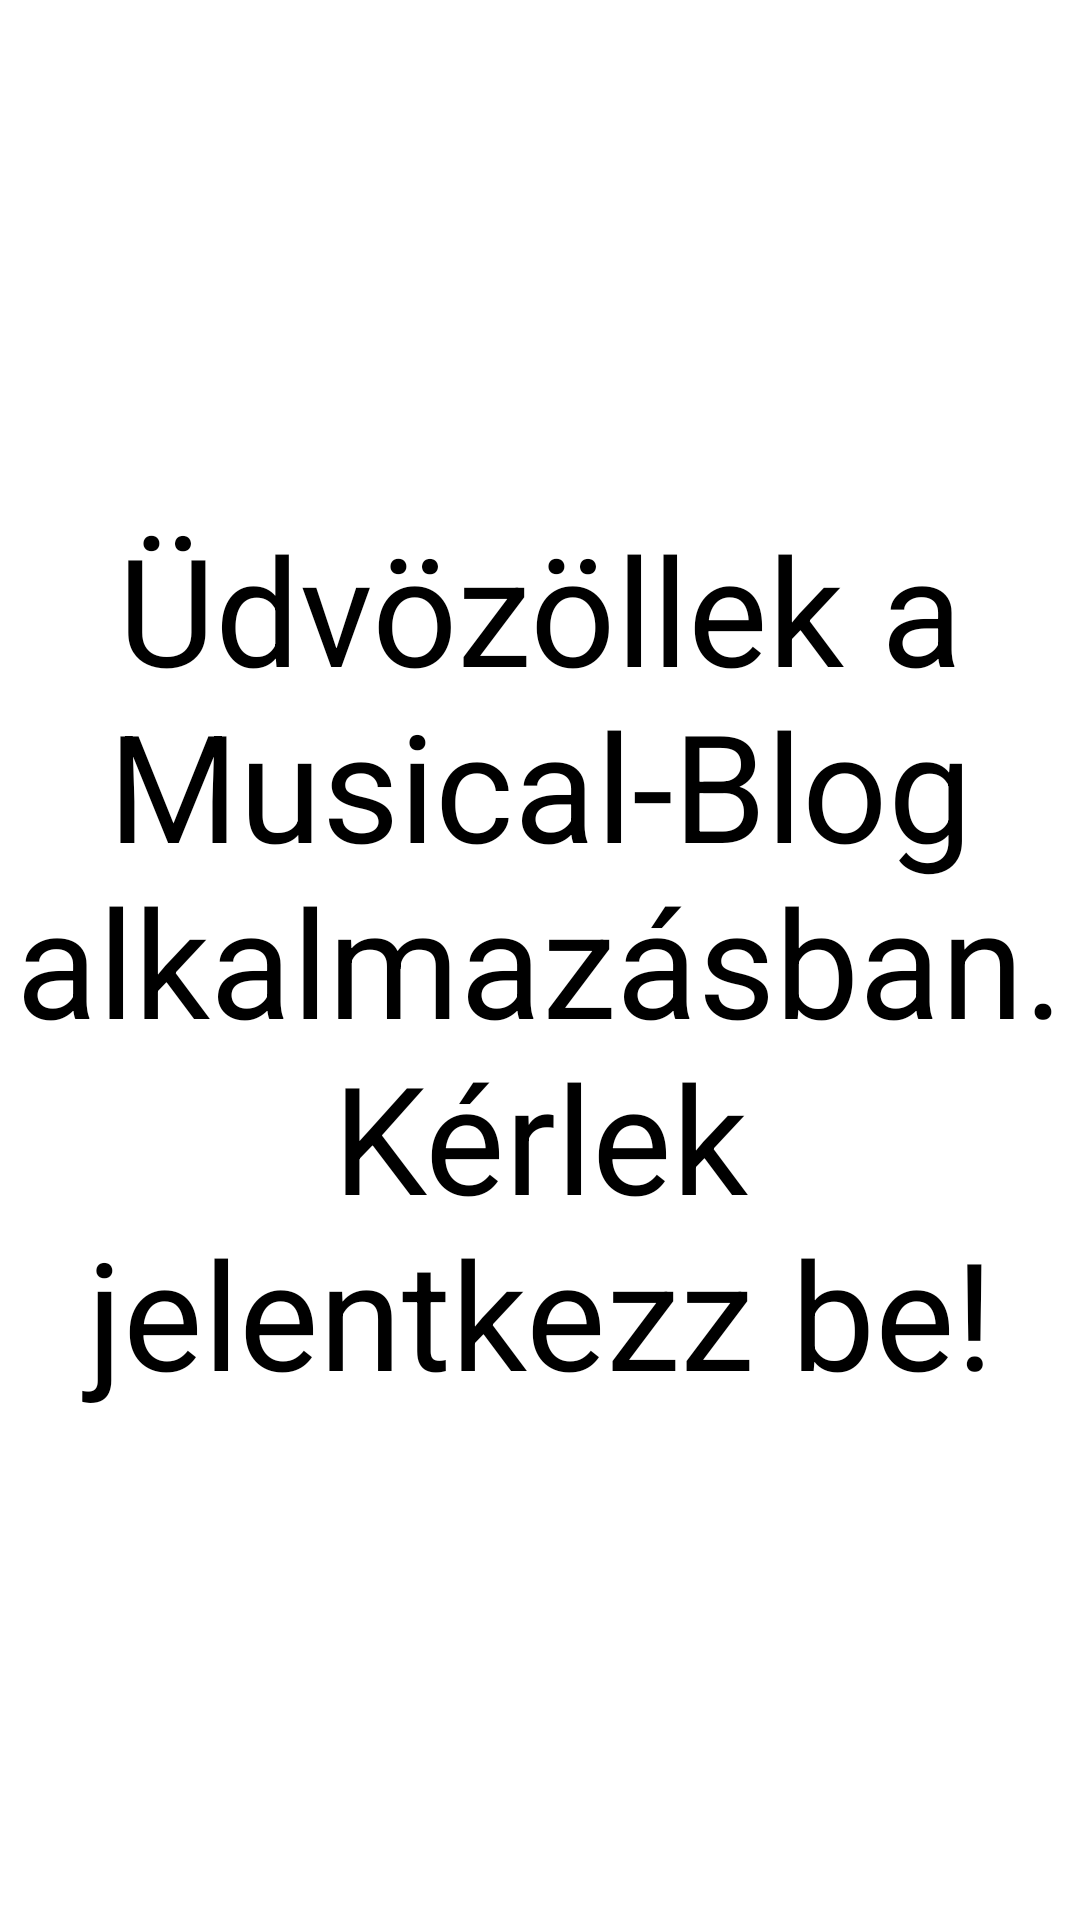

Write the Android layout XML for this screen, with the resource values it uses.
<!-- AndroidManifest.xml: application theme Theme.MusicalBlog -->
<!-- res/layout/activity_main.xml -->
<?xml version="1.0" encoding="utf-8"?>
<androidx.constraintlayout.widget.ConstraintLayout xmlns:android="http://schemas.android.com/apk/res/android"
    xmlns:app="http://schemas.android.com/apk/res-auto"
    xmlns:tools="http://schemas.android.com/tools"
    android:layout_width="match_parent"
    android:layout_height="match_parent"
    tools:context=".MainActivity">

    <TextView
        android:layout_width="wrap_content"
        android:layout_height="wrap_content"
        android:textSize="50dp"
        android:text="Üdvözöllek a Musical-Blog alkalmazásban. Kérlek jelentkezz be!"
        android:gravity="center"
        android:textColor="@color/black"
        app:layout_constraintBottom_toBottomOf="parent"
        app:layout_constraintEnd_toEndOf="parent"
        app:layout_constraintStart_toStartOf="parent"
        app:layout_constraintTop_toTopOf="parent" />


</androidx.constraintlayout.widget.ConstraintLayout>
<!-- resources referenced by this layout -->
<resources>
  <style name="Theme.MusicalBlog" parent="Theme.MaterialComponents.DayNight.DarkActionBar">
          
          <item name="colorPrimary">#EE9F00</item>
          <item name="colorPrimaryVariant">@color/purple_700</item>
          <item name="colorOnPrimary">@color/white</item>
          
          <item name="colorSecondary">@color/teal_200</item>
          <item name="colorSecondaryVariant">@color/teal_700</item>
          <item name="colorOnSecondary">@color/black</item>
          
          
      </style>
  <!-- not gathered from this repository: default colours our renderer supplied (Android Studio template values) -->
  <color name="purple_700">#FF3700B3</color>
  <color name="teal_200">#FF03DAC5</color>
  <color name="teal_700">#FF018786</color>
  <color name="black">#FF000000</color>
  <color name="white">#FFFFFFFF</color>
</resources>
